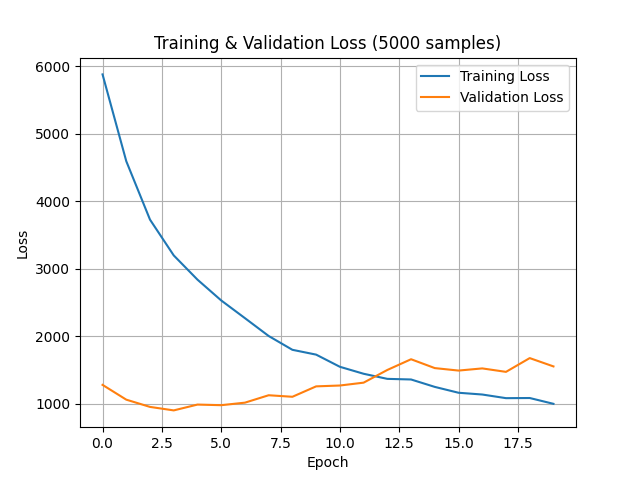

The table this chart was drawn from, first rows:
epoch, training_loss, validation_loss
0, 5880, 1281
1, 4594, 1062
2, 3729, 955
3, 3199, 903.2
4, 2840, 989.4
5, 2532, 980.4
6, 2270, 1018
7, 2005, 1128
8, 1801, 1105
9, 1729, 1259
10, 1549, 1272
11, 1446, 1314
12, 1370, 1502
13, 1361, 1661
14, 1251, 1530
15, 1165, 1493
16, 1138, 1525
17, 1085, 1474
18, 1087, 1678
19, 1001, 1555
